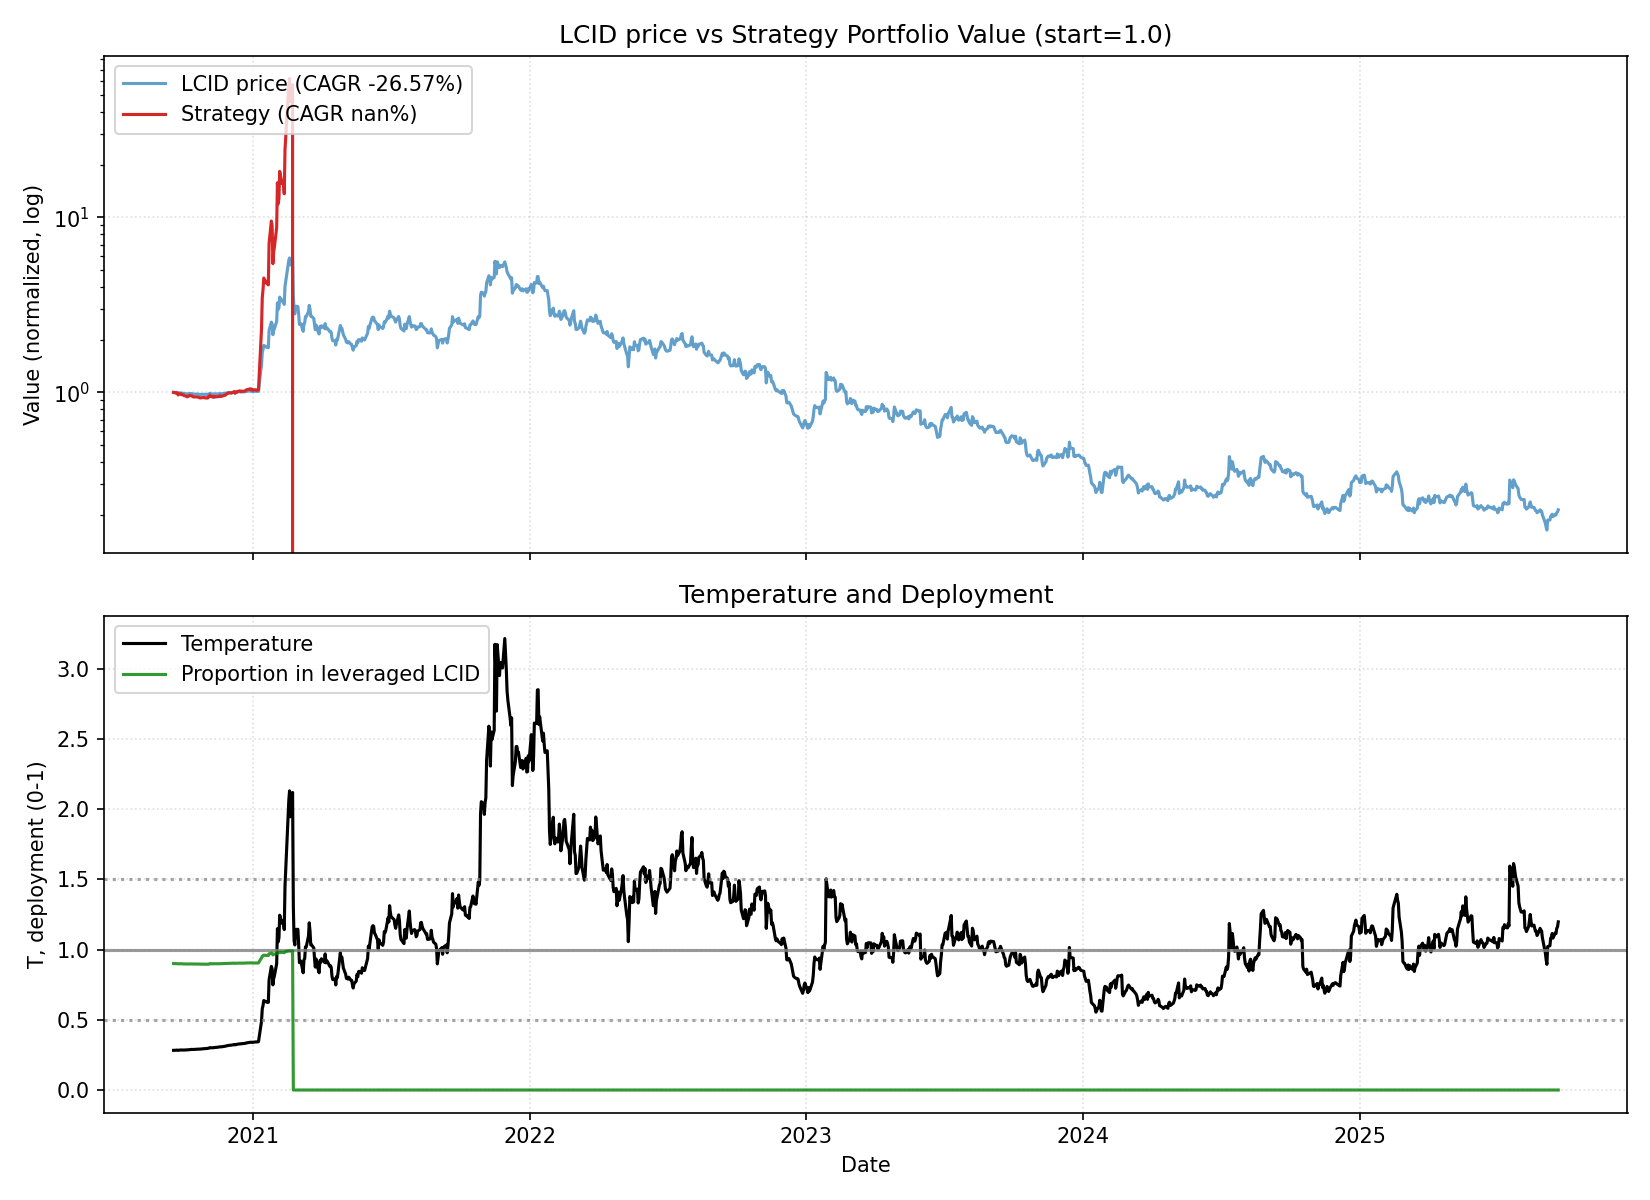

The file beside this chart, header and first rows:
date, close, ret, ret_3, ret_6, ret_12, ret_22, temp, temp_ch_11, temp_ch_22, vol_22, vol_66, rate, yc_spread, credit_spread, yc_change_22, credit_change_22, port_unlevered, port_tqqq, port_cash, port_total, deployed_p, base_p, target_p
2020-09-18, 98.9, 0.0, , , , , 0.2824, , , , , 0.09, 0.56, 2.66, , , 0.15, 0.85, 0.0, 1, 0.9, 0.9, 0.9
2020-09-21, 98.6, -0.003033, , , , , 0.2829, , , , , 0.09, 0.54, 2.66, , , 0.1495, 0.8422, 0.0, 0.9918, 0.8995, 0.9, 0.9
2020-09-22, 98.8, 0.002028, -0.001011, , , , 0.284, , , , , 0.09, 0.55, 2.66, , , 0.1498, 0.8473, 0.0, 0.9972, 0.8998, 0.9, 0.9
2020-09-23, 98.5, -0.003036, -0.001014, , , , 0.2836, , , , , 0.09, 0.54, 2.68, , , 0.1494, 0.8396, 0.0, 0.9889, 0.8993, 0.9, 0.9
2020-09-24, 97.7, -0.008122, -0.01113, , , , 0.2817, , , , , 0.09, 0.53, 2.7, , , 0.1482, 0.8191, 0.0, 0.9672, 0.8979, 0.9, 0.9
2020-09-25, 98.1, 0.004094, -0.004061, -0.008089, , , 0.2834, , , , , 0.09, 0.54, 2.74, , , 0.1488, 0.8291, 0.0, 0.9779, 0.8986, 0.9, 0.9
2020-09-28, 98.3, 0.002039, 0.006141, -0.003043, , , 0.2853, , , , , 0.09, 0.53, 2.76, , , 0.1491, 0.8341, 0.0, 0.9832, 0.8989, 0.9, 0.9
2020-09-29, 97.8, -0.005086, -0.003058, -0.01012, , , 0.2843, , , , , 0.09, 0.55, 2.74, , , 0.1483, 0.8213, 0.0, 0.9697, 0.898, 0.9, 0.9
2020-09-30, 97.8, 0.0, -0.005086, -0.007107, , , 0.2848, , , , , 0.09, 0.56, 2.75, , , 0.1483, 0.8213, 0.0, 0.9696, 0.898, 0.9, 0.9
2020-10-01, 97.6, -0.002045, -0.002045, -0.001024, , , 0.2847, , , , , 0.09, 0.54, 2.75, , , 0.148, 0.8162, 0.0, 0.9643, 0.8977, 0.9, 0.9
2020-10-02, 97.4, -0.002049, -0.00409, -0.007136, , , 0.2846, , , , , 0.09, 0.57, 2.76, , , 0.1477, 0.8112, 0.0, 0.9589, 0.8973, 0.9, 0.9
2020-10-05, 97.1, -0.00308, -0.005123, -0.01221, -0.0182, , 0.2851, 0.009488, , , , 0.09, 0.64, 2.74, , , 0.1473, 0.8036, 0.0, 0.9509, 0.8968, 0.9, 0.9
2020-10-06, 96.8, -0.00309, -0.00616, -0.01022, -0.01826, , 0.2847, 0.006133, , , , 0.09, 0.62, 2.7, , , 0.1468, 0.7961, 0.0, 0.943, 0.8962, 0.9, 0.9
2020-10-07, 97.1, 0.003099, 0.0, -0.007158, -0.01721, , 0.286, 0.007208, , , , 0.09, 0.65, 2.69, , , 0.1473, 0.8035, 0.0, 0.9508, 0.8967, 0.9, 0.9
2020-10-08, 97.17, 0.0007209, 0.003822, -0.004406, -0.0135, , 0.2867, 0.011, , , , 0.09, 0.65, 2.68, , , 0.1474, 0.8052, 0.0, 0.9526, 0.8969, 0.9, 0.9
2020-10-09, 97.5, 0.003396, 0.004119, 0.001027, -0.002047, , 0.2881, 0.02274, , , , 0.09, 0.63, 2.67, , , 0.1479, 0.8134, 0.0, 0.9613, 0.8974, 0.9, 0.9
2020-10-12, 97.3, -0.002051, 0.001338, 0.00206, -0.008155, , 0.289, 0.01982, , , , 0.09, 0.63, 2.67, , , 0.1476, 0.8083, 0.0, 0.9559, 0.8971, 0.9, 0.9
2020-10-13, 97.0, -0.003083, -0.005128, 0.002066, -0.01322, , 0.2885, 0.01129, , , , 0.09, 0.58, 2.65, , , 0.1471, 0.8008, 0.0, 0.9479, 0.8965, 0.9, 0.9
2020-10-14, 96.8, -0.002062, -0.005139, -0.00309, -0.01022, , 0.2884, 0.01436, , , , 0.09, 0.59, 2.64, , , 0.1468, 0.7958, 0.0, 0.9426, 0.8962, 0.9, 0.9
2020-10-15, 96.8, 0.0, -0.002062, -0.003808, -0.01022, , 0.2889, 0.01436, , , , 0.09, 0.6, 2.65, , , 0.1468, 0.7958, 0.0, 0.9426, 0.8962, 0.9, 0.9
2020-10-16, 96.8, 0.0, 0.0, -0.007179, -0.008197, , 0.2894, 0.01644, , , , 0.09, 0.62, 2.64, , , 0.1468, 0.7957, 0.0, 0.9426, 0.8962, 0.9, 0.9
2020-10-19, 96.8, 0.0, 0.0, -0.005139, -0.00616, -0.02123, 0.2908, 0.02187, 0.02968, 0.002941, , 0.09, 0.62, 2.61, , , 0.1468, 0.7957, 0.0, 0.9425, 0.8962, 0.9, 0.9
2020-10-20, 96.7, -0.001033, -0.001033, -0.003093, -0.004119, -0.01927, 0.291, 0.02062, 0.02838, 0.002933, , 0.09, 0.67, 2.64, 0.11, -0.02, 0.1467, 0.7932, 0.0, 0.9399, 0.896, 0.9, 0.9
2020-10-21, 96.6, -0.001034, -0.002066, -0.002066, -0.002066, -0.02227, 0.2911, 0.02272, 0.02524, 0.002898, , 0.09, 0.69, 2.63, 0.15, -0.03, 0.1465, 0.7907, 0.0, 0.9372, 0.8958, 0.9, 0.9
2020-10-22, 96.5, -0.001035, -0.002068, -0.003099, -0.006179, -0.0203, 0.2913, 0.01851, 0.02729, 0.002822, , 0.09, 0.71, 2.61, 0.16, -0.05, 0.1464, 0.7882, 0.0, 0.9346, 0.8956, 0.9, 0.9
2020-10-23, 96.3, -0.002073, -0.003106, -0.005165, -0.008953, -0.01433, 0.2912, 0.01567, 0.03356, 0.002797, , 0.09, 0.67, 2.6, 0.13, -0.08, 0.1461, 0.7833, 0.0, 0.9293, 0.8952, 0.9, 0.9
2020-10-26, 96.5, 0.002077, 0.0, -0.003099, -0.01026, -0.01631, 0.2932, 0.01766, 0.03486, 0.002378, , 0.09, 0.65, 2.6, 0.12, -0.1, 0.1464, 0.7881, 0.0, 0.9345, 0.8956, 0.9, 0.9
2020-10-27, 96.5, 0.0, 0.002077, -0.002068, -0.008222, -0.01831, 0.2937, 0.01642, 0.02938, 0.002146, , 0.09, 0.63, 2.6, 0.09, -0.14, 0.1464, 0.7881, 0.0, 0.9344, 0.8956, 0.9, 0.9
2020-10-28, 96.5, 0.0, 0.0, -0.001035, -0.005155, -0.01329, 0.2942, 0.01956, 0.03465, 0.002062, , 0.09, 0.63, 2.62, 0.1, -0.14, 0.1464, 0.788, 0.0, 0.9344, 0.8956, 0.9, 0.9
2020-10-29, 96.5, 0.0, 0.0, 0.0, -0.003099, -0.01329, 0.2947, 0.02167, 0.03465, 0.001836, , 0.09, 0.69, 2.61, 0.14, -0.13, 0.1464, 0.788, 0.0, 0.9344, 0.8956, 0.9, 0.9
2020-10-30, 96.3, -0.002073, -0.002073, 0.0, -0.005165, -0.01332, 0.2945, 0.01955, 0.03462, 0.001856, , 0.09, 0.74, 2.61, 0.18, -0.14, 0.1461, 0.7831, 0.0, 0.9291, 0.8952, 0.9, 0.9
2020-11-02, 96.3, 0.0, -0.002073, -0.002073, -0.005165, -0.01129, 0.296, 0.02289, 0.04014, 0.001837, , 0.09, 0.71, 2.6, 0.17, -0.15, 0.1461, 0.783, 0.0, 0.9291, 0.8952, 0.9, 0.9
2020-11-03, 96.9, 0.006231, 0.006231, 0.004145, 0.001033, -0.00206, 0.2983, 0.0259, 0.04643, 0.002314, , 0.09, 0.73, 2.58, 0.16, -0.18, 0.147, 0.7976, 0.0, 0.9446, 0.8963, 0.9, 0.9
2020-11-04, 96.9, 0.0, 0.006231, 0.004145, 0.002068, 0.001033, 0.2988, 0.02696, 0.04967, 0.002224, , 0.09, 0.64, 2.58, 0.0, -0.16, 0.147, 0.7976, 0.0, 0.9446, 0.8963, 0.9, 0.9
2020-11-05, 97.7, 0.008256, 0.008256, 0.01244, 0.01139, 0.006179, 0.3018, 0.03651, 0.05506, 0.002749, , 0.09, 0.65, 2.52, 0.03, -0.18, 0.1448, 0.8207, 0.0, 0.9655, 0.9, 0.9, 0.9
2020-11-06, 97.2, -0.005118, 0.003096, 0.009346, 0.007254, 0.0003087, 0.3007, 0.03228, 0.04891, 0.002922, , 0.09, 0.67, 2.51, 0.02, -0.18, 0.1441, 0.808, 0.0, 0.9521, 0.8991, 0.9, 0.9
2020-11-09, 96.7, -0.005144, -0.01024, 0.004154, 0.004154, -0.008205, 0.3006, 0.03247, 0.04339, 0.003118, , 0.09, 0.79, 2.47, 0.14, -0.21, 0.1433, 0.7955, 0.0, 0.9389, 0.8982, 0.9, 0.9
2020-11-10, 97.0, 0.003102, -0.002058, 0.001032, 0.005181, -0.003083, 0.3021, 0.03015, 0.04535, 0.003103, , 0.09, 0.79, 2.44, 0.16, -0.23, 0.1438, 0.8029, 0.0, 0.9467, 0.8987, 0.9, 0.9
2020-11-11, 96.8, -0.002062, 0.001034, -0.001032, 0.003109, -0.002062, 0.3019, 0.02803, 0.04642, 0.003103, , 0.09, 0.79, 2.44, 0.16, -0.23, 0.1435, 0.7979, 0.0, 0.9414, 0.8984, 0.9, 0.9
2020-11-12, 97.0, 0.002066, 0.0, -0.007165, 0.005181, 0.002066, 0.3031, 0.03015, 0.05075, 0.003072, , 0.09, 0.71, 2.45, 0.13, -0.2, 0.1438, 0.8028, 0.0, 0.9466, 0.8987, 0.9, 0.9
2020-11-13, 96.9, -0.001031, 0.001033, -0.003086, 0.004145, 0.001033, 0.3032, 0.02909, 0.04967, 0.003046, , 0.09, 0.72, 2.44, 0.13, -0.2, 0.1436, 0.8003, 0.0, 0.9439, 0.8986, 0.9, 0.9
2020-11-16, 97.0, 0.001032, 0.0, 0.003102, 0.007269, 0.002066, 0.3051, 0.03567, 0.0542, 0.003054, , 0.09, 0.72, 2.42, 0.12, -0.23, 0.1438, 0.8027, 0.0, 0.9465, 0.8987, 0.9, 0.9
2020-11-17, 97.1, 0.001031, 0.002064, 0.001031, 0.008307, 0.003099, 0.3059, 0.03336, 0.05183, 0.00306, , 0.09, 0.69, 2.42, 0.07, -0.22, 0.1439, 0.8051, 0.0, 0.9491, 0.8989, 0.9, 0.9
2020-11-18, 97.4, 0.00309, 0.004124, 0.006198, 0.00516, 0.007239, 0.3073, 0.03013, 0.05618, 0.003123, , 0.09, 0.72, 2.39, 0.1, -0.22, 0.1444, 0.8126, 0.0, 0.9569, 0.8994, 0.9, 0.9
2020-11-19, 97.2, -0.002053, 0.00103, 0.002062, 0.003096, 0.006211, 0.3072, 0.02802, 0.0551, 0.003151, , 0.09, 0.68, 2.35, 0.01, -0.29, 0.1441, 0.8075, 0.0, 0.9516, 0.8991, 0.9, 0.9
2020-11-20, 97.1, -0.001029, -0.00308, 0.002064, -0.006141, 0.006218, 0.3074, 0.01855, 0.0551, 0.003151, , 0.09, 0.67, 2.35, -0.02, -0.28, 0.1439, 0.805, 0.0, 0.9489, 0.8989, 0.9, 0.9
2020-11-23, 97.5, 0.004119, 0.003086, 0.005155, 0.003086, 0.01246, 0.3102, 0.03137, 0.06513, 0.003242, , 0.09, 0.7, 2.33, -0.01, -0.28, 0.1445, 0.8149, 0.0, 0.9594, 0.8996, 0.9, 0.9
2020-11-24, 97.6, 0.001026, 0.005149, 0.005149, 0.009307, 0.0114, 0.311, 0.03438, 0.06054, 0.003193, , 0.09, 0.72, 2.31, 0.05, -0.29, 0.1447, 0.8174, 0.0, 0.962, 0.8997, 0.9, 0.9
2020-11-25, 97.6, 0.0, 0.001026, 0.002053, 0.006186, 0.0114, 0.3115, 0.03118, 0.06054, 0.003178, , 0.09, 0.71, 2.32, 0.06, -0.28, 0.1447, 0.8173, 0.0, 0.962, 0.8997, 0.9, 0.9
2020-11-27, 98.3, 0.007172, 0.007172, 0.01132, 0.0155, 0.01865, 0.3148, 0.04243, 0.06989, 0.003476, , 0.09, 0.68, 2.32, 0.05, -0.28, 0.1457, 0.8349, 0.0, 0.9806, 0.9009, 0.9, 0.9
2020-11-30, 98.8, 0.005086, 0.0123, 0.01751, 0.01856, 0.02383, 0.3179, 0.049, 0.07886, 0.003585, , 0.09, 0.68, 2.29, 0.05, -0.33, 0.1465, 0.8476, 0.0, 0.994, 0.9018, 0.9, 0.9
2020-12-01, 98.8, 0.0, 0.005086, 0.01333, 0.01961, 0.02596, 0.3184, 0.05008, 0.0811, 0.003585, , 0.09, 0.75, 2.28, 0.06, -0.33, 0.1465, 0.8475, 0.0, 0.994, 0.9018, 0.9, 0.9
2020-12-02, 98.7, -0.001012, -0.001012, 0.01127, 0.01753, 0.02492, 0.3186, 0.04451, 0.07648, 0.003547, , 0.09, 0.79, 2.24, 0.05, -0.37, 0.1463, 0.8449, 0.0, 0.9912, 0.9016, 0.9, 0.9
2020-12-03, 98.7, 0.0, -0.001012, 0.01127, 0.01648, 0.01858, 0.3192, 0.04344, 0.06981, 0.003547, , 0.09, 0.76, 2.23, 0.05, -0.37, 0.1463, 0.8449, 0.0, 0.9912, 0.9016, 0.9, 0.9
2020-12-04, 98.8, 0.001013, 0.001013, 0.005086, 0.01437, 0.01961, 0.32, 0.04128, 0.0709, 0.003359, , 0.09, 0.81, 2.23, 0.08, -0.35, 0.1465, 0.8474, 0.0, 0.9939, 0.9018, 0.9, 0.9
2020-12-07, 99.4, 0.006073, 0.007092, 0.006073, 0.02263, 0.0174, 0.3235, 0.05319, 0.07208, 0.003528, , 0.09, 0.8, 2.22, 0.16, -0.36, 0.1473, 0.8628, 0.0, 1.01, 0.9028, 0.9, 0.9
2020-12-08, 98.6, -0.008048, -0.002024, -0.002024, 0.01545, 0.0144, 0.3214, 0.04579, 0.06892, 0.003677, , 0.09, 0.78, 2.22, 0.13, -0.3, 0.1462, 0.8419, 0.0, 0.9881, 0.9014, 0.9, 0.9
2020-12-09, 99.2, 0.006085, -0.002012, 0.005066, 0.01744, 0.02585, 0.3239, 0.04442, 0.07746, 0.003649, , 0.09, 0.79, 2.24, 0.12, -0.27, 0.147, 0.8573, 0.0, 1.004, 0.9024, 0.9, 0.9
2020-12-10, 99.1, -0.001008, 0.005071, 0.004053, 0.01537, 0.02165, 0.3241, 0.0423, 0.07304, 0.00342, , 0.09, 0.78, 2.22, -0.01, -0.25, 0.1469, 0.8546, 0.0, 1.002, 0.9022, 0.9, 0.9
2020-12-11, 99.4, 0.003027, 0.002016, 0.006073, 0.01844, 0.02686, 0.3256, 0.04545, 0.07851, 0.003418, , 0.09, 0.79, 2.23, 0.0, -0.21, 0.1473, 0.8624, 0.0, 1.01, 0.9027, 0.9, 0.9
... 1,197 more rows
